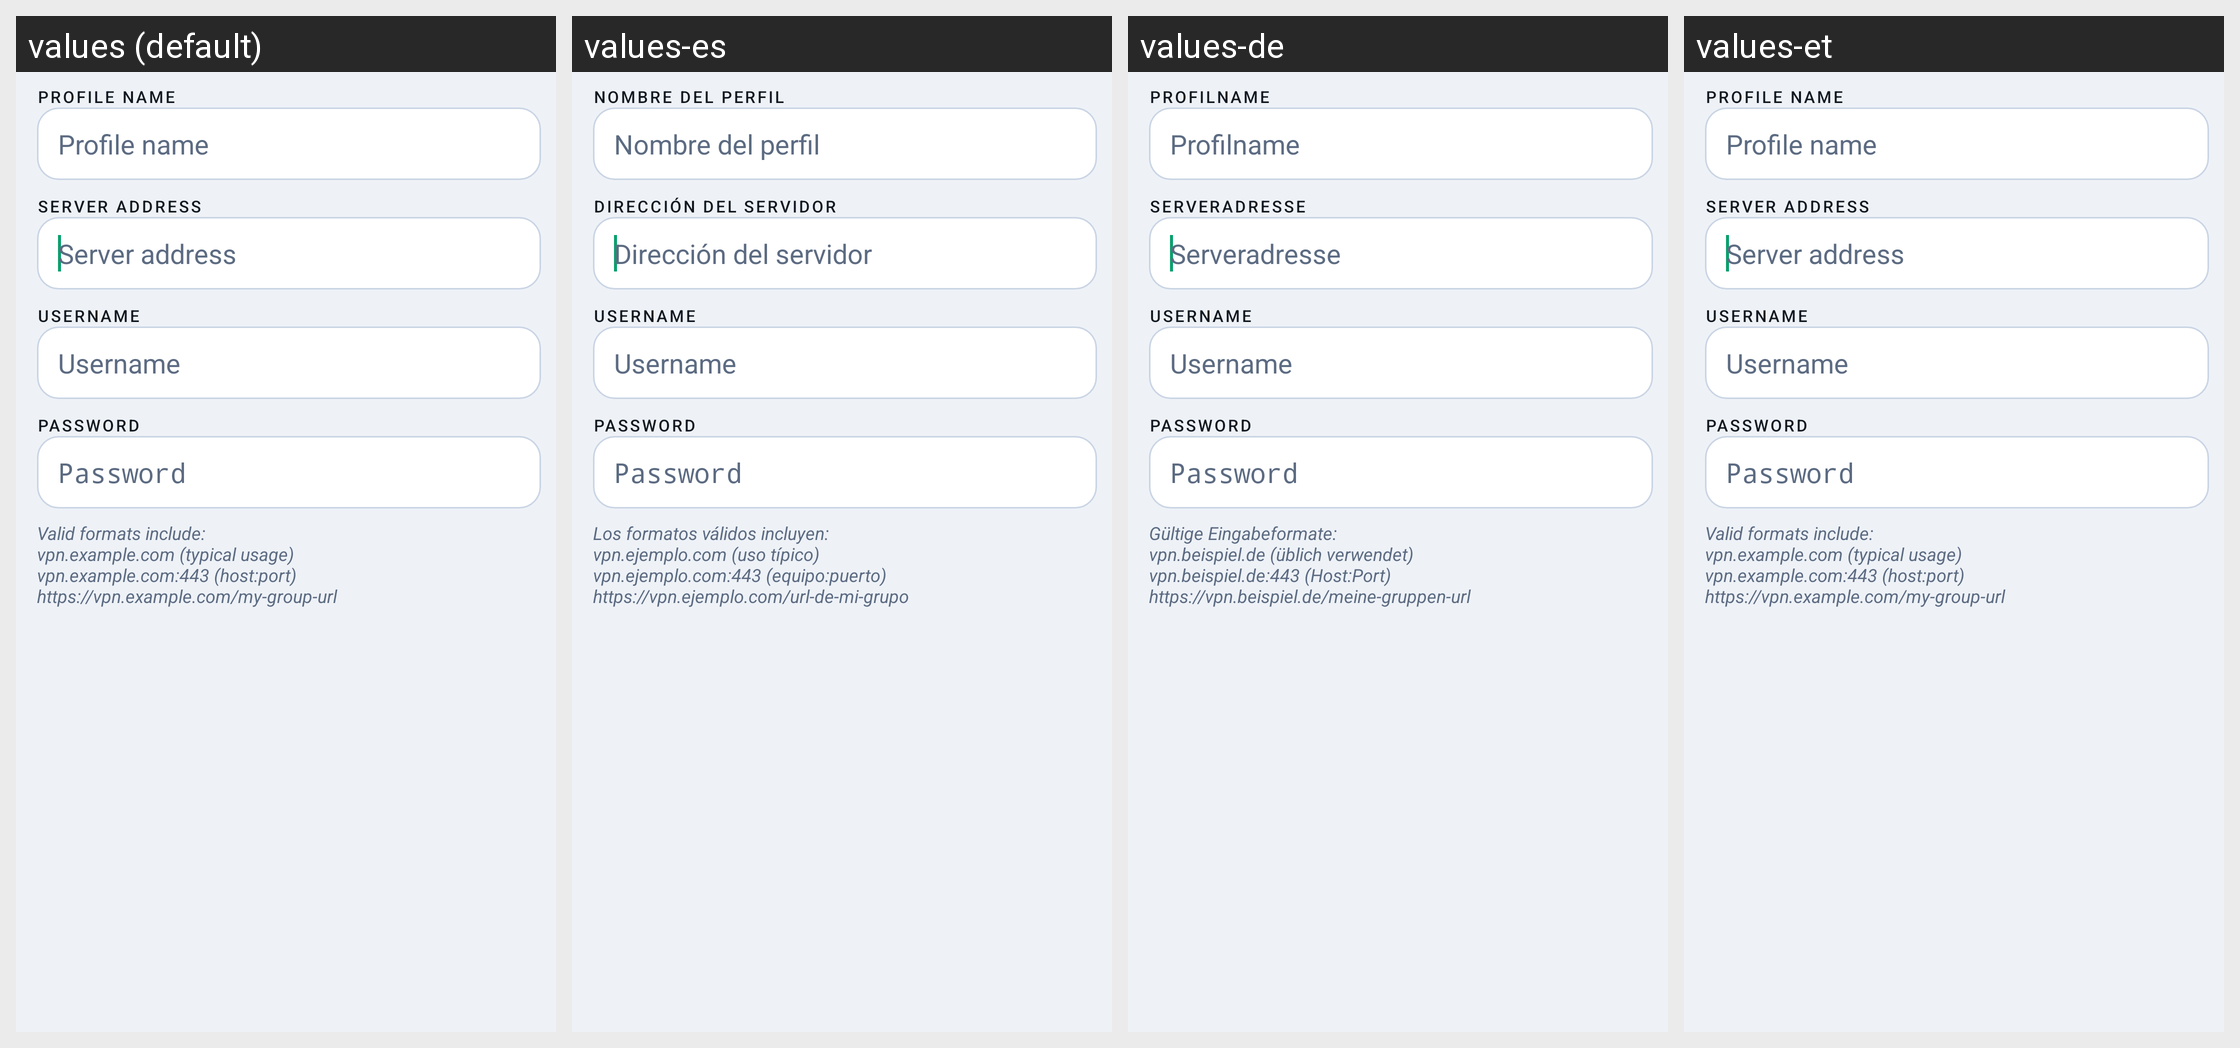

Strings drawn on this Android screen and how each of the app's shown locales translates them:
Android screen res/layout/add_new_vpn.xml rendered under 4 locales, left to right: values (default), values-es, values-de, values-et. Device: Nexus 5 (rendered at 1080×1920; each locale shown at half size, 540×960, under a caption strip naming it); theme Theme.MyOC.
Other locales in the repository, not shown: values-ca, values-cs, values-fr, values-in, values-it, values-ja, values-ko, values-nl, values-no, values-pl, values-ro, values-ru, values-sv, values-uk, values-zh-rCN, values-zh-rTW.
Strings drawn on this screen, with the default value and each locale's value (text and hints the layout hard-codes, and strings that could not be matched under every locale, appear in the picture but are not listed):

profile_name
  values: Profile name
  values-es: Nombre del perfil
  values-de: Profilname
  values-et: Profile name  [not translated; the default value is used]

server_address
  values: Server address
  values-es: Dirección del servidor
  values-de: Serveradresse
  values-et: Server address  [not translated; the default value is used]

login_username
  values: Username
  values-es: Username  [not translated; the default value is used]
  values-de: Username  [not translated; the default value is used]
  values-et: Username  [not translated; the default value is used]

login_password
  values: Password
  values-es: Password  [not translated; the default value is used]
  values-de: Password  [not translated; the default value is used]
  values-et: Password  [not translated; the default value is used]

hostname_examples
  values: Valid formats include:
      vpn.example.com (typical usage)
      vpn.example.com:443 (host:port)
      https://vpn.example.com/my-group-url
  values-es: Los formatos válidos incluyen:
      vpn.ejemplo.com (uso típico)
      vpn.ejemplo.com:443 (equipo:puerto)
      https://vpn.ejemplo.com/url-de-mi-grupo
  values-de: Gültige Eingabeformate:
      vpn.beispiel.de (üblich verwendet)
      vpn.beispiel.de:443 (Host:Port)
      https://vpn.beispiel.de/meine-gruppen-url
  values-et: Valid formats include:
      vpn.example.com (typical usage)
      vpn.example.com:443 (host:port)
      https://vpn.example.com/my-group-url  [not translated; the default value is used]
